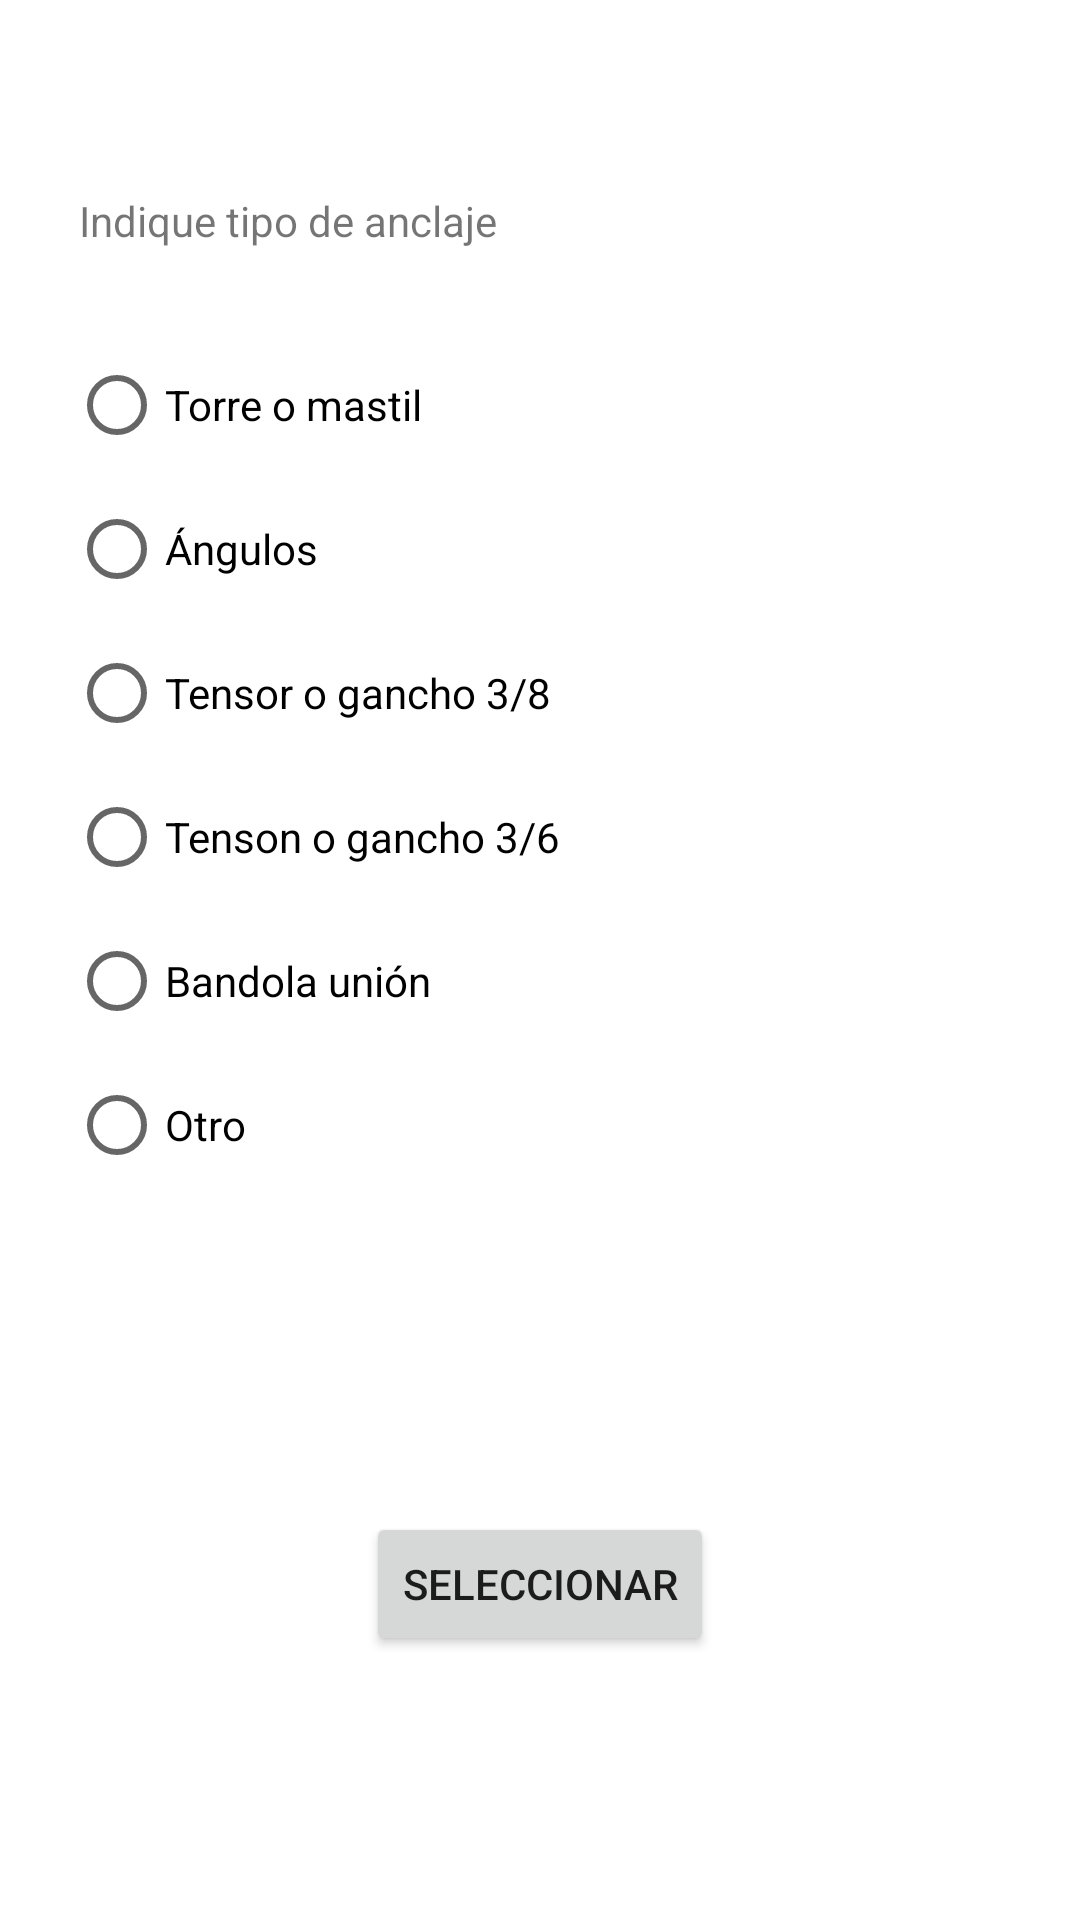

The Android layout XML behind this screen, and the referenced resources:
<!-- AndroidManifest.xml: application theme Theme.INVENTARIOR7 -->
<!-- res/layout/activity_tipo_de_anclaje.xml -->
<?xml version="1.0" encoding="utf-8"?>
<androidx.constraintlayout.widget.ConstraintLayout
    xmlns:android="http://schemas.android.com/apk/res/android"
    xmlns:app="http://schemas.android.com/apk/res-auto"
    xmlns:tools="http://schemas.android.com/tools"
    android:layout_width="match_parent"
    android:layout_height="match_parent"
    tools:context=".TipoDeAnclaje">

    <TextView
        android:id="@+id/textView_tipo_anclaje"
        android:layout_width="wrap_content"
        android:layout_height="wrap_content"
        android:layout_marginTop="64dp"
        android:text="@string/textview_tipo_de_anclaje"
        app:layout_constraintEnd_toEndOf="parent"
        app:layout_constraintHorizontal_bias="0.12"
        app:layout_constraintStart_toStartOf="parent"
        app:layout_constraintTop_toTopOf="parent" />

    <RadioGroup
        android:id="@+id/radioGroup14"
        android:layout_width="230dp"
        android:layout_height="341dp"
        android:layout_marginTop="28dp"
        app:layout_constraintEnd_toEndOf="parent"
        app:layout_constraintHorizontal_bias="0.176"
        app:layout_constraintStart_toStartOf="parent"
        app:layout_constraintTop_toBottomOf="@+id/textView_tipo_anclaje">

        <RadioButton
            android:id="@+id/radioButtonAnclajeTorreOMastil"
            android:layout_width="match_parent"
            android:layout_height="wrap_content"
            android:text="@string/radiobutton_anclaje_torre_o_mastil" />

        <RadioButton
            android:id="@+id/radioButtonAnclajeAngulos"
            android:layout_width="match_parent"
            android:layout_height="wrap_content"
            android:text="@string/radiobutton_anclaje_angulos" />

        <RadioButton
            android:id="@+id/radioButtonAnclajeTensorOGancho"
            android:layout_width="match_parent"
            android:layout_height="wrap_content"
            android:text="@string/radiobutton_anclaje_tensor_o_gancho" />

        <RadioButton
            android:id="@+id/radioButtonAnclajeTensorOGancho3_6"
            android:layout_width="match_parent"
            android:layout_height="wrap_content"
            android:text="@string/radiobutton_tensor_gancho_3_6" />

        <RadioButton
            android:id="@+id/radioButton_anclaje_bandola"
            android:layout_width="match_parent"
            android:layout_height="wrap_content"
            android:text="@string/radiobutton_anclaje_bandola" />

        <RadioButton
            android:id="@+id/radioButton_anclaje_otro"
            android:layout_width="match_parent"
            android:layout_height="wrap_content"
            android:text="@string/radiobutton_anclaje_otro" />
    </RadioGroup>

    <Button
        android:id="@+id/button_select_tipo_anclaje"
        android:layout_width="wrap_content"
        android:layout_height="wrap_content"
        android:layout_marginTop="52dp"
        android:onClick="getTipoAnclaje"
        android:text="@string/button_select_tipo_de_anclaje"
        app:layout_constraintEnd_toEndOf="parent"
        app:layout_constraintHorizontal_bias="0.5"
        app:layout_constraintStart_toStartOf="parent"
        app:layout_constraintTop_toBottomOf="@+id/radioGroup14" />
</androidx.constraintlayout.widget.ConstraintLayout>
<!-- resources referenced by this layout -->
<resources>
  <string name="button_select_tipo_de_anclaje">Seleccionar</string>
  <string name="radiobutton_anclaje_angulos">Ángulos</string>
  <string name="radiobutton_anclaje_bandola">Bandola unión</string>
  <string name="radiobutton_anclaje_otro">Otro</string>
  <string name="radiobutton_anclaje_tensor_o_gancho">Tensor o gancho 3/8</string>
  <string name="radiobutton_anclaje_torre_o_mastil">Torre o mastil</string>
  <string name="radiobutton_tensor_gancho_3_6">Tenson o gancho 3/6</string>
  <string name="textview_tipo_de_anclaje">Indique tipo de anclaje</string>
  <style name="Theme.INVENTARIOR7" parent="Theme.MaterialComponents.DayNight.DarkActionBar">
          
          <item name="colorPrimary">@color/purple_500</item>
          <item name="colorPrimaryVariant">@color/purple_700</item>
          <item name="colorOnPrimary">@color/white</item>
          
          <item name="colorSecondary">@color/teal_200</item>
          <item name="colorSecondaryVariant">@color/teal_700</item>
          <item name="colorOnSecondary">@color/black</item>
          
          <item name="android:statusBarColor">?attr/colorPrimaryVariant</item>
          
      </style>
  <!-- not gathered from this repository: default colours our renderer supplied (Android Studio template values) -->
  <color name="purple_500">#FF6200EE</color>
  <color name="purple_700">#FF3700B3</color>
  <color name="teal_200">#FF03DAC5</color>
  <color name="teal_700">#FF018786</color>
  <color name="black">#FF000000</color>
  <color name="white">#FFFFFFFF</color>
</resources>
